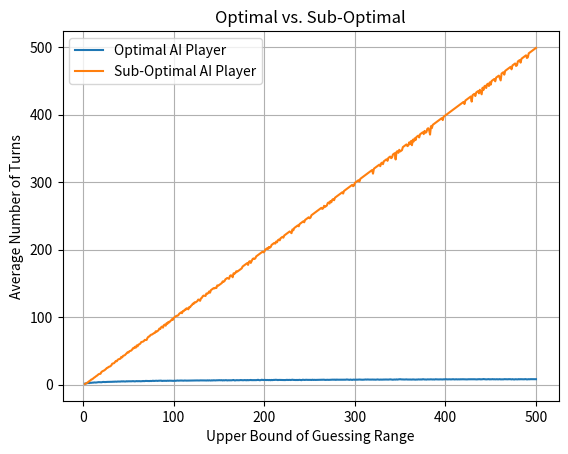

Source code (Python):
# [redacted]
# 10-27-20
# Intermediate Python
# Lab 8: Under/Over AI Player

import random
import matplotlib.pyplot as plt

def main():
    ''' Calls plot_results to generate figure displaying results. '''
    plot_results()

def plot_results():
    ''' Establishes lower bound, upper bound, and target value; calls calc_average function
    to run multiple trials of optimal_AI and suboptimal_AI, then plots the upper bound of the
    target range versus average number of turns for each player on a graph. '''

    # Initialize lower and upper boundaries
    lower_bound = 1
    upper_bound = []
    for value in range(2, 501):
        upper_bound.append(value)

    # Initialize empty lists for average turns for Optimal and Suboptimal AI
    optimal_average_turns = []
    sub_average_turns = []
    for n in upper_bound:

        # Initialize an empty list for possible target values
        target_list = []

        # Append all numbers within the range to target_list
        for i in range(lower_bound, n):
            target_list.append(i)

        # Generate a random integer for target value
        target = random.randint(lower_bound, n)

        # Call calc_average to run multiple trials for Optimal and Suboptimal AI and append averages to lists
        optimal_turns, sub_turns = calc_average(target_list, lower_bound, n, target)
        optimal_average_turns.append(optimal_turns)
        sub_average_turns.append(sub_turns)
    
    # Plot the figure
    plt.figure("AI Player Performance")
    plt.title("Optimal vs. Sub-Optimal")
    plt.xlabel("Upper Bound of Guessing Range")
    plt.ylabel("Average Number of Turns")
    plt.plot(upper_bound, optimal_average_turns, label="Optimal AI Player")
    plt.plot(upper_bound, sub_average_turns, label="Sub-Optimal AI Player")
    plt.legend()
    plt.grid()
    plt.show()

def calc_average(target_list, lower_bound, upper_bound, target):
    ''' Takes the list of possible target values, the lower and upper bounds, and the target
    value and calls optimal_AI and suboptimal_AI 100 times, then returns the average number of
    turns for all trials. '''

    # Initialize empty lists for keeping track of number of turns per trial
    sub_turns_list = []
    optimal_turns_list = []

    # Initialize trials to 1
    trials = 1

    # Run 100 trials
    while trials <= 100:

        target = random.randint(lower_bound, upper_bound)
        sub_turns = suboptimal_AI(target_list, target)
        optimal_turns = optimal_AI(target_list, lower_bound, upper_bound, target, turns=0)
        sub_turns_list.append(sub_turns)
        optimal_turns_list.append(optimal_turns)

        trials += 1

    # Calculate average number of turns
    optimal_average_turns = sum(optimal_turns_list) / len(optimal_turns_list)
    sub_average_turns = sum(sub_turns_list) / len(sub_turns_list)
    
    return optimal_average_turns, sub_average_turns
    

def optimal_AI(target_list, lower_bound, upper_bound, target, turns=0):
    ''' Implements binary search to guess the target value when given a list
    of possible values, a lower bound, upper bound, target value, and initial
    turn count of 0. Returns the number of turns (searches) required to find
    the correct value. '''
    
    # Increment turn counter by 1 each time the function is called
    turns += 1

    # Calculate midpoint of the guessing range
    if upper_bound >= lower_bound:
        mid = (upper_bound + lower_bound) // 2

    # Base Case: AI finds the target in 1 turn
    if mid == target:
        return turns

    # Recursive Calls: if target is not found in 1 turn, optimal_AI calls itself
    # If midpoint is greater than target, call optimal_AI for only the lower half of the guessing range
    elif mid > target:
        return optimal_AI(target_list, lower_bound, mid-1, target, turns)

    # If midpoint is less than target, call optimal_AI for only upper half of the guessing range
    else:
        return optimal_AI(target_list, mid+1, upper_bound, target, turns)


def suboptimal_AI(target_list, target):
    ''' Implements linear search to guess the target value when given a list
    of possible values, a lower bound, upper bound, and target value. Returns
    the number of turns (searches) required to find the correct value. '''

    # Check each item in the list of target values one at a time, starting at index 0
    for turn in range(len(target_list)):
        if target_list[turn] == target:
            return turn+1
        else:
            return len(target_list)

if __name__ == "__main__":
    main()

